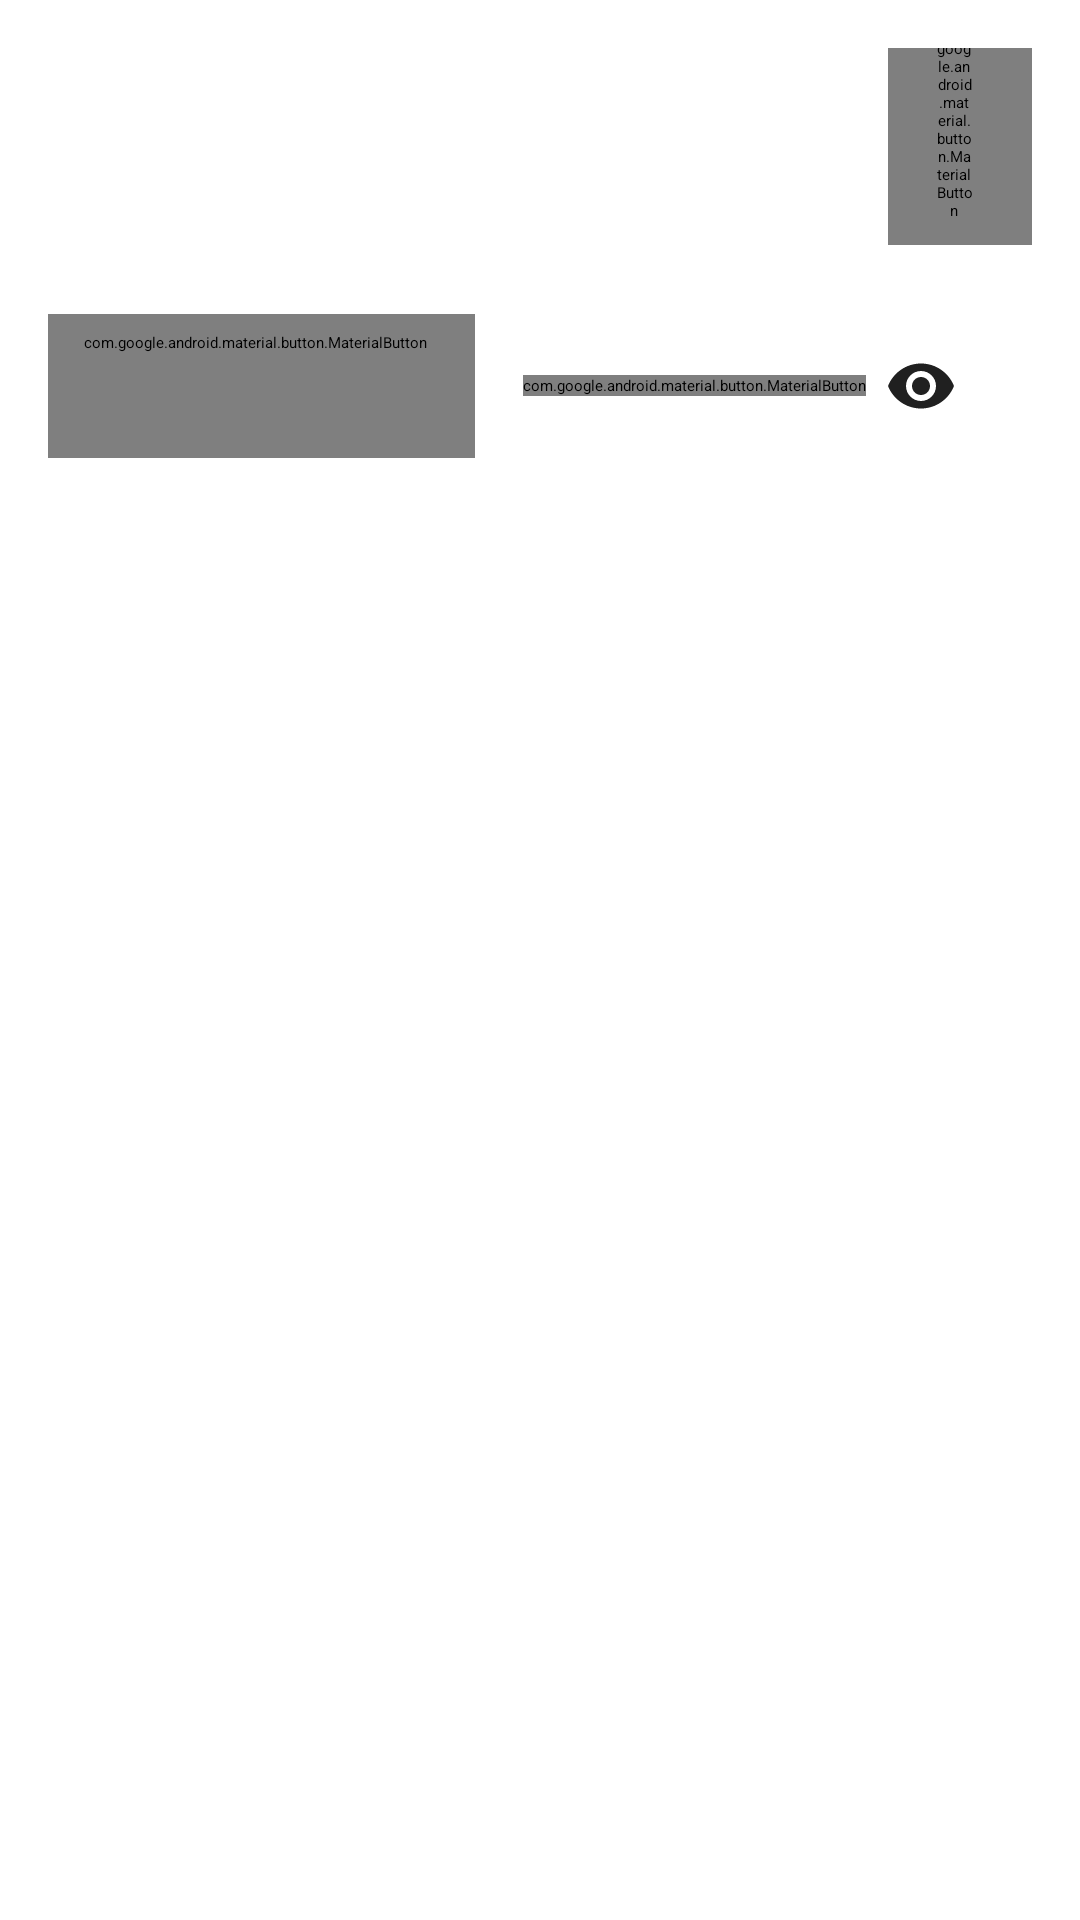

Here is an Android app screen rendered from its layout file. Give the layout XML and the strings, colors and styles it references.
<!-- AndroidManifest.xml: application theme Theme.NMedia -->
<!-- res/layout/card_post.xml -->
<?xml version="1.0" encoding="utf-8"?>
<androidx.constraintlayout.widget.ConstraintLayout xmlns:android="http://schemas.android.com/apk/res/android"
    xmlns:app="http://schemas.android.com/apk/res-auto"
    xmlns:tools="http://schemas.android.com/tools"
    android:id="@+id/main"
    android:layout_width="match_parent"
    android:layout_height="wrap_content"
    android:padding="@dimen/common_spacing"
    tools:context=".activity.MainActivity">

    <ImageView
        android:id="@+id/avatar"
        android:layout_width="@dimen/posts_avatar_size"
        android:layout_height="@dimen/posts_avatar_size"
        android:layout_marginBottom="@dimen/common_spacing"
        android:contentDescription="@string/description_post_author_avatar"
        android:src="@drawable/netology_48"
        app:layout_constraintStart_toStartOf="parent"
        app:layout_constraintTop_toTopOf="parent"
        tools:srcCompat="@sample/posts.json/data/authorAvatar" />

    <TextView
        android:id="@+id/author"
        android:layout_width="0dp"
        android:layout_height="wrap_content"
        android:layout_marginStart="16dp"
        android:ellipsize="end"
        android:maxLines="1"
        app:layout_constraintBottom_toTopOf="@id/published"
        app:layout_constraintEnd_toStartOf="@id/more"
        app:layout_constraintStart_toEndOf="@id/avatar"
        app:layout_constraintTop_toTopOf="@id/avatar"
        app:layout_constraintVertical_chainStyle="packed"
        tools:text="@sample/posts.json/data/author" />

    <TextView
        android:id="@+id/published"
        android:layout_width="wrap_content"
        android:layout_height="wrap_content"
        android:layout_marginStart="@dimen/common_spacing"
        app:layout_constraintBottom_toBottomOf="@id/avatar"
        app:layout_constraintStart_toEndOf="@id/avatar"
        app:layout_constraintTop_toBottomOf="@id/author"
        app:layout_constraintVertical_bias="1.0"
        tools:text="@sample/posts.json/data/published" />

    <com.google.android.material.button.MaterialButton
        android:id="@+id/more"
        style="@style/Widget.Material3.ExtendedFloatingActionButton.Icon.Secondary"
        android:layout_width="48dp"
        android:layout_height="wrap_content"
        android:background="@android:color/transparent"
        android:contentDescription="@string/description_post_menu"
        app:icon="@drawable/baseline_more_vert_24"
        app:layout_constraintBottom_toBottomOf="@id/published"
        app:layout_constraintEnd_toEndOf="parent"
        app:layout_constraintTop_toTopOf="@+id/author" />


    <androidx.constraintlayout.widget.Barrier
        android:id="@+id/barrier"
        android:layout_width="wrap_content"
        android:layout_height="wrap_content"
        app:barrierDirection="bottom"
        app:constraint_referenced_ids="avatar,published,more" />

    <TextView
        android:id="@+id/content"
        android:layout_width="0dp"
        android:layout_height="wrap_content"
        android:layout_marginTop="@dimen/common_spacing"
        android:autoLink="web"
        app:layout_constraintEnd_toEndOf="parent"
        app:layout_constraintHorizontal_bias="0.0"
        app:layout_constraintStart_toStartOf="parent"
        app:layout_constraintTop_toBottomOf="@id/barrier"
        tools:text="@sample/posts.json/data/content" />

    <androidx.constraintlayout.widget.Barrier
        android:id="@+id/bottom_barrier"
        android:layout_width="wrap_content"
        android:layout_height="wrap_content"
        app:barrierDirection="bottom"
        app:constraint_referenced_ids="content" />

    <com.google.android.material.button.MaterialButton
        android:id="@+id/like"
        style="@style/StyleLikeButton"
        android:layout_width="wrap_content"
        android:layout_height="wrap_content"
        android:background="@android:color/transparent"
        android:checkable="true"
        android:contentDescription="@string/favorite"
        app:icon="@drawable/ic_like"
        app:layout_constraintTop_toTopOf="@id/bottom_barrier"
        tools:checked="true"
        tools:text="1" />



    <com.google.android.material.button.MaterialButton
        android:id="@+id/share"
        style="@style/Widget.Material3.FloatingActionButton.Secondary"
        android:layout_width="wrap_content"
        android:layout_height="wrap_content"
        android:layout_marginStart="16dp"
        android:background="@android:color/transparent"
        android:contentDescription="@string/favorite"
        app:icon="@drawable/baseline_share_24"
        app:layout_constraintBottom_toBottomOf="@+id/like"
        app:layout_constraintStart_toEndOf="@+id/like"
        app:layout_constraintTop_toTopOf="@+id/like"
        tools:text="5"/>


    <TextView
        android:id="@+id/view_count"
        android:layout_width="25dp"
        android:layout_height="wrap_content"
        app:layout_constraintBottom_toBottomOf="@+id/views"
        app:layout_constraintEnd_toEndOf="parent"
        app:layout_constraintTop_toTopOf="@+id/views"
        tools:text="@sample/posts.json/data/viewCount" />

    <ImageView
        android:id="@+id/views"
        android:layout_width="24dp"
        android:layout_height="24dp"
        android:background="@android:color/transparent"
        android:contentDescription="@string/favorite"
        android:src="@drawable/baseline_remove_red_eye_24"
        app:layout_constraintBottom_toBottomOf="@+id/share"
        app:layout_constraintEnd_toStartOf="@+id/view_count"
        app:layout_constraintTop_toTopOf="@+id/share" />


</androidx.constraintlayout.widget.ConstraintLayout>
<!-- resources referenced by this layout -->
<resources>
  <dimen name="common_spacing">16dp</dimen>
  <dimen name="posts_avatar_size">48dp</dimen>
  <!-- drawable baseline_remove_red_eye_24 (drawable) -->
  <vector xmlns:android="http://schemas.android.com/apk/res/android" android:height="24dp" android:tint="#202020" android:viewportHeight="24" android:viewportWidth="24" android:width="24dp">
        
      <path android:fillColor="@android:color/white" android:pathData="M12,4.5C7,4.5 2.73,7.61 1,12c1.73,4.39 6,7.5 11,7.5s9.27,-3.11 11,-7.5c-1.73,-4.39 -6,-7.5 -11,-7.5zM12,17c-2.76,0 -5,-2.24 -5,-5s2.24,-5 5,-5 5,2.24 5,5 -2.24,5 -5,5zM12,9c-1.66,0 -3,1.34 -3,3s1.34,3 3,3 3,-1.34 3,-3 -1.34,-3 -3,-3z"/>
      
  </vector>
  <!-- drawable baseline_share_24 (drawable) -->
  <vector xmlns:android="http://schemas.android.com/apk/res/android" android:height="24dp" android:tint="#202020" android:viewportHeight="24" android:viewportWidth="24" android:width="24dp">
        
      <path android:fillColor="@android:color/white" android:pathData="M18,16.08c-0.76,0 -1.44,0.3 -1.96,0.77L8.91,12.7c0.05,-0.23 0.09,-0.46 0.09,-0.7s-0.04,-0.47 -0.09,-0.7l7.05,-4.11c0.54,0.5 1.25,0.81 2.04,0.81 1.66,0 3,-1.34 3,-3s-1.34,-3 -3,-3 -3,1.34 -3,3c0,0.24 0.04,0.47 0.09,0.7L8.04,9.81C7.5,9.31 6.79,9 6,9c-1.66,0 -3,1.34 -3,3s1.34,3 3,3c0.79,0 1.5,-0.31 2.04,-0.81l7.12,4.16c-0.05,0.21 -0.08,0.43 -0.08,0.65 0,1.61 1.31,2.92 2.92,2.92 1.61,0 2.92,-1.31 2.92,-2.92s-1.31,-2.92 -2.92,-2.92z"/>
      
  </vector>
  <string name="description_post_author_avatar">Post author avatar</string>
  <string name="description_post_menu">Post menu</string>
  <string name="favorite">Heart</string>
  <style name="StyleLikeButton" parent="Widget.Material3.Button.TextButton.Icon">
          <item name="iconTint">@color/color_like</item>
      </style>
  <style name="Theme.NMedia" parent="Base.Theme.NMedia">
          
          <item name="android:navigationBarColor">@android:color/transparent</item>
          <item name="android:statusBarColor">@android:color/transparent</item>
          <item name="android:windowLightStatusBar">?attr/isLightTheme</item>
      </style>
</resources>
